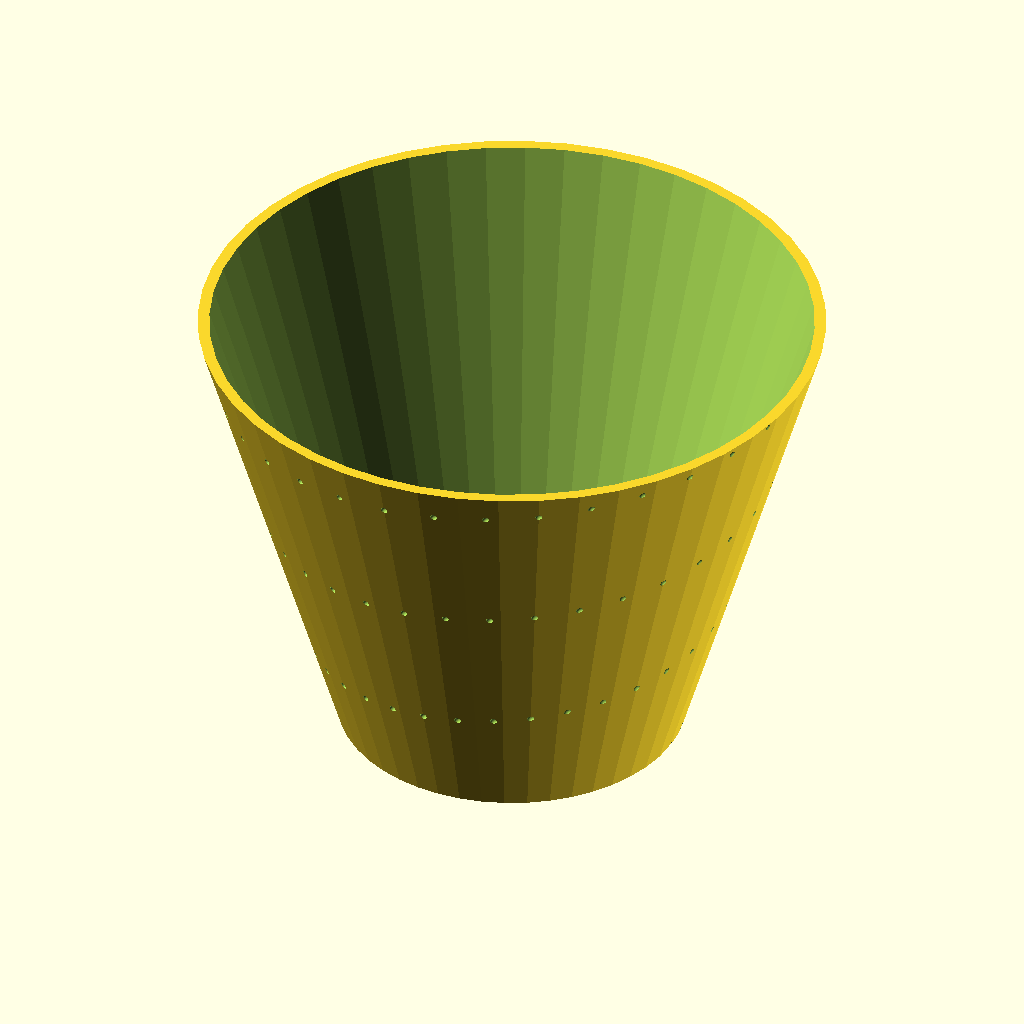
Cell 1: rendered with the file's own defaults.
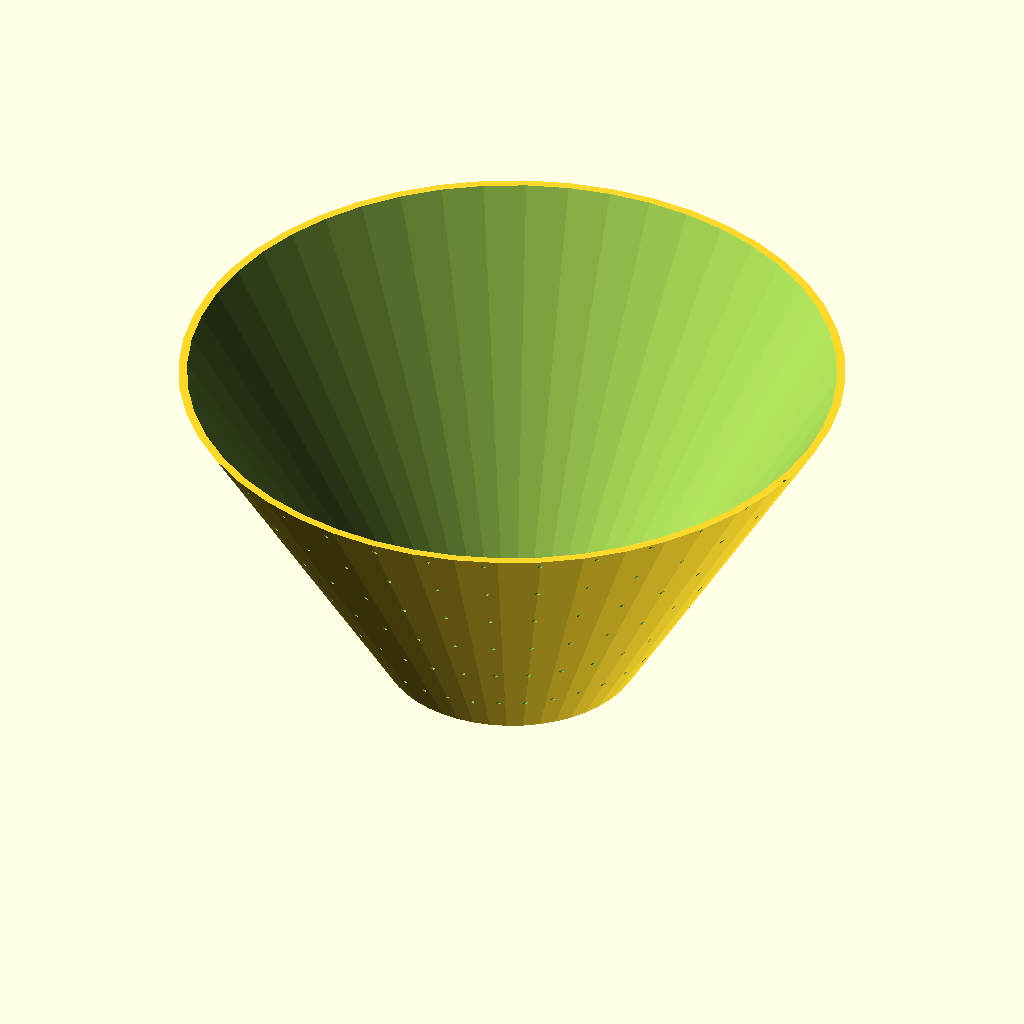
Cell 2: the same model with turns = 6.
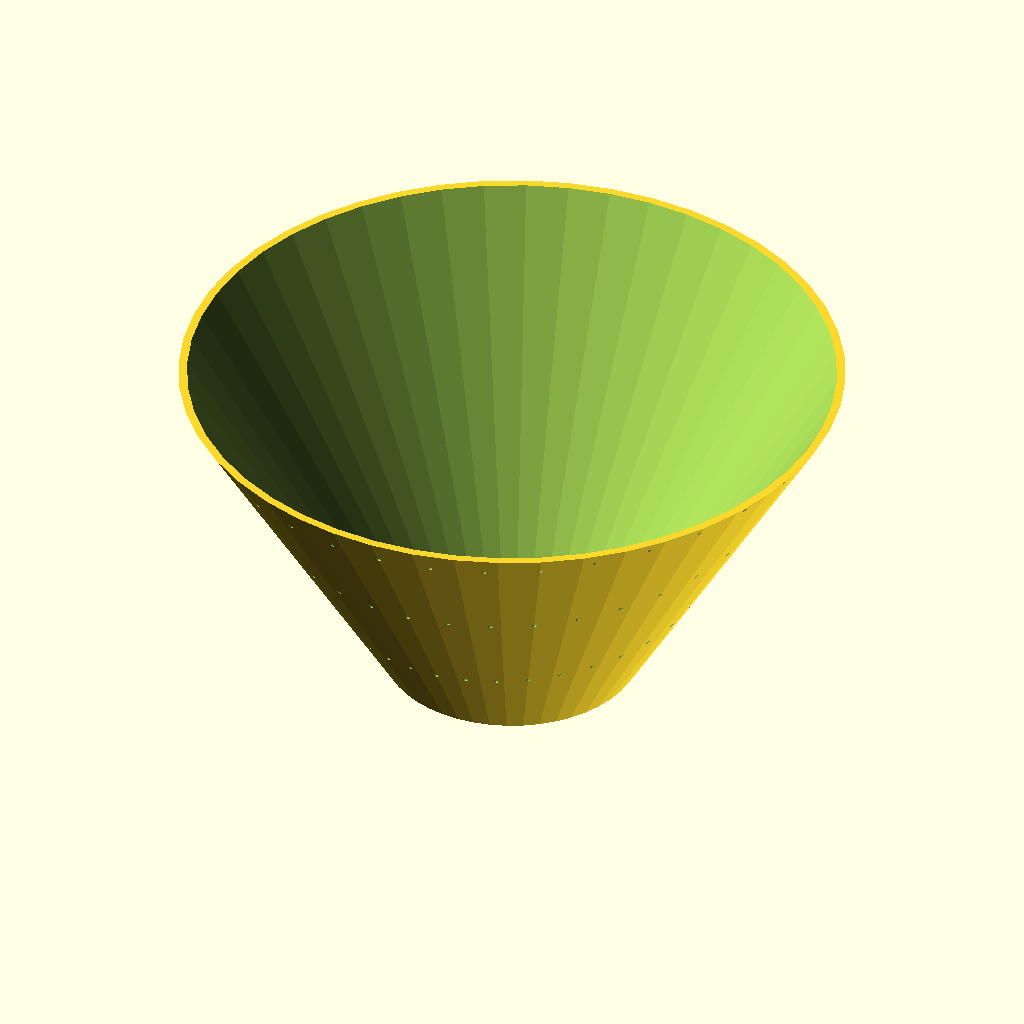
Cell 3: the same model with spacing = 16.
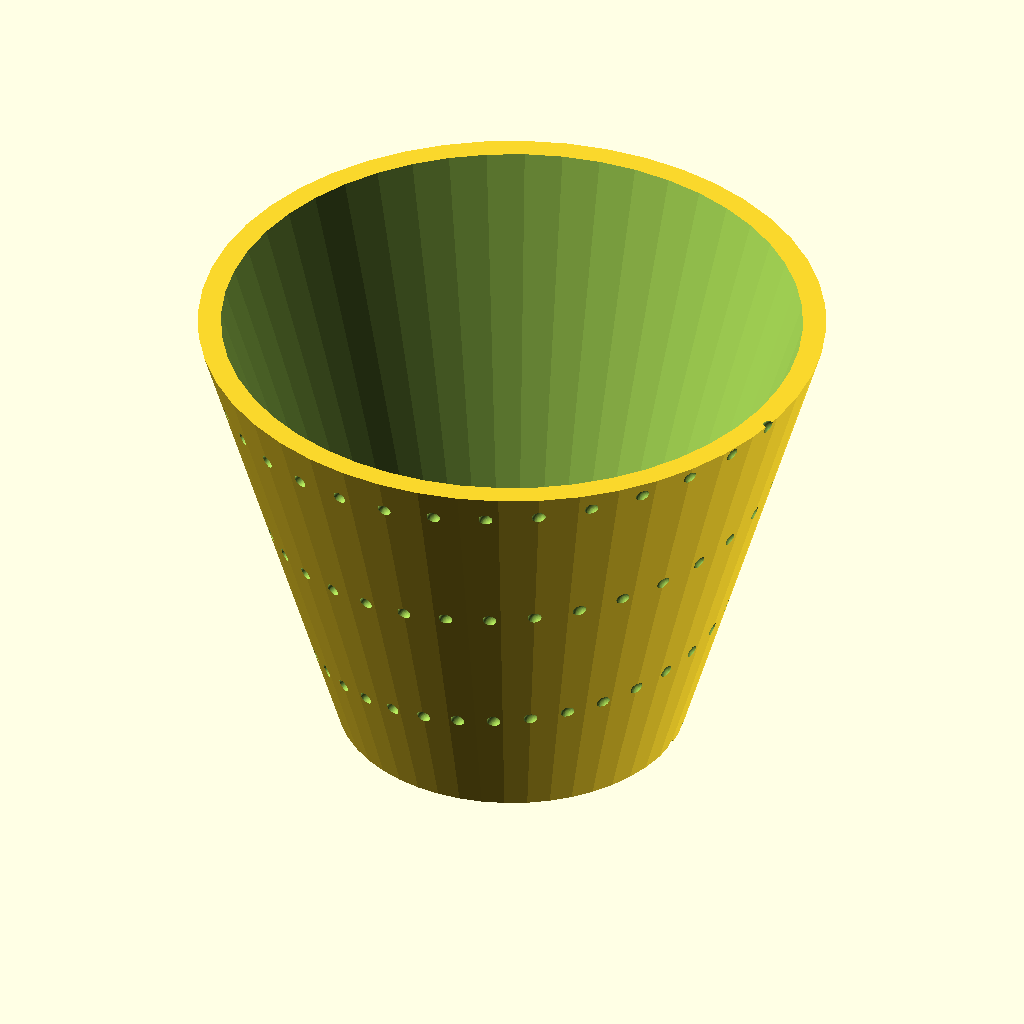
Cell 4: the same model with wall_thickness = 4.
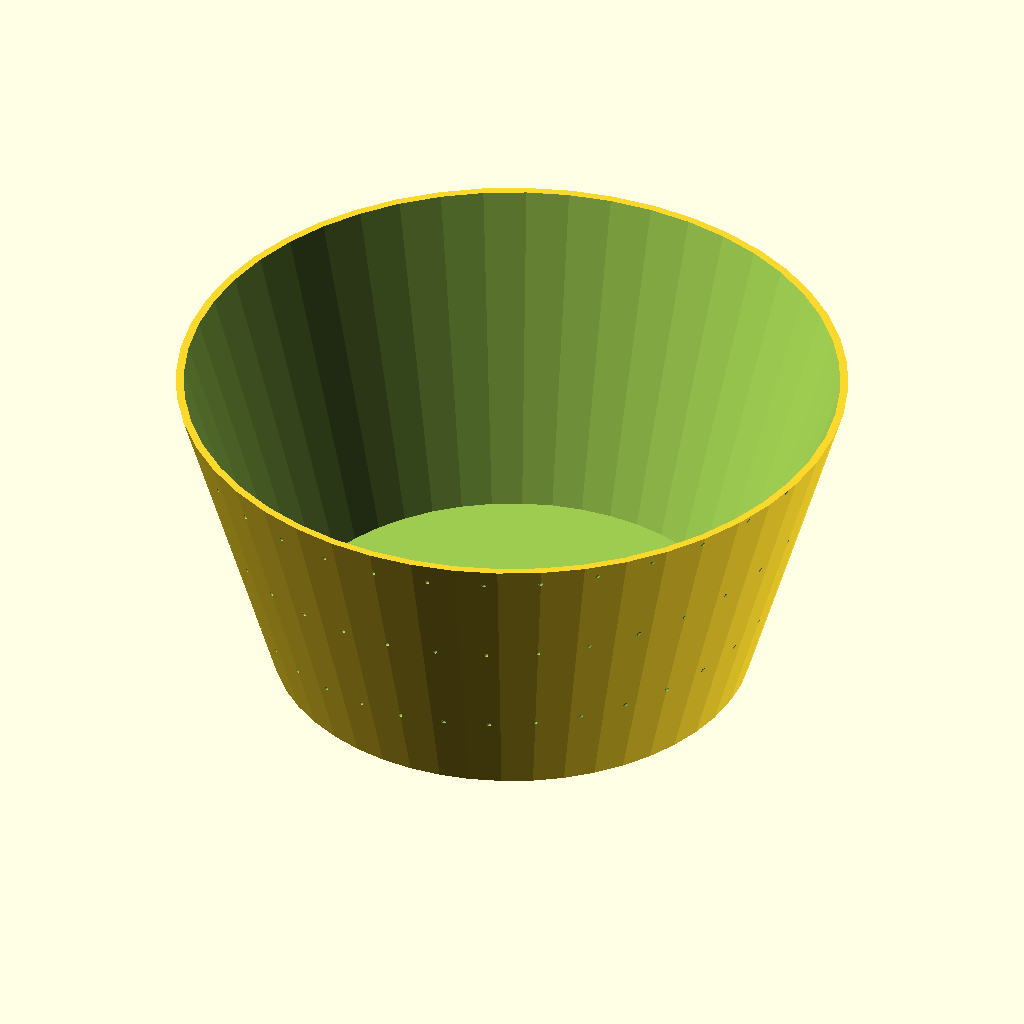
Cell 5: base_diameter = 120 (everything else at default).
All cells are drawn from the same view direction (rotation 55°, 0°, 25°, orthographic, colour scheme Cornfield), but the view is re-fitted for each cell, so position and scale can differ between cells as well as the parameter.
OpenSCAD source file spiral-planter/spiral_planter.scad:
// Yantra4D Spiral Planter
// Uses dotSCAD archimedean_spiral for wall path generation
// Creates a planter with spiral-textured walls and optional drainage

use <dotSCAD/src/archimedean_spiral.scad>
use <dotSCAD/src/archimedean_spiral_extrude.scad>

// --- Parameters (overridden by platform) ---
turns = 3;
spacing = 8;
wall_thickness = 2;
base_diameter = 60;
height = 80;
drainage = true;
fn = 0;
render_mode = 0;

$fn = fn > 0 ? fn : 48;

base_r = base_diameter / 2;
top_r = base_r + turns * spacing;
drainage_hole_d = 5;
drainage_count = 4;

// Inner-wall taper: the radius the hollow gains per mm of height. The hollow
// spans z = wall_thickness .. height, so its slope is measured over THAT span
// (not over `height`), which is what puts the rim wall at exactly
// `wall_thickness`.
_inner_slope = (top_r - base_r) / (height - wall_thickness);
_cut_over = 1;  // cut overshoot past the rim (mm)

// Outer wall with spiral texture
module planter_body() {
    difference() {
        // Outer tapered cylinder with spiral groove
        cylinder(h=height, r1=base_r, r2=top_r, $fn=$fn);

        // Inner hollow.
        //
        // The cut cone has to overshoot the RIM without changing its taper, and
        // must not touch the floor. This used to read `h = height + 1` while
        // keeping the end radii `base_r - wall_thickness` -> `top_r -
        // wall_thickness`: that spreads the same radius span over 81 mm instead
        // of the 78 mm the hollow actually occupies, so the cone is FLATTER than
        // the outer wall and falls short of it by a widening margin. At the
        // defaults the rim wall came out 2.889 mm against the declared 2.000 mm,
        // and the shell carried 15.3 % more material than spiral_planter.py's,
        // which lands the wall at exactly `wall_thickness` at every height.
        //
        // Extend it past the rim ALONG ITS OWN SLOPE instead. The base stays at
        // z = wall_thickness: overshooting downward as well would bore straight
        // through the floor the drainage holes are cut in.
        translate([0, 0, wall_thickness])
            cylinder(h=height - wall_thickness + _cut_over,
                     r1=base_r - wall_thickness,
                     r2=top_r - wall_thickness + _inner_slope * _cut_over,
                     $fn=$fn);

        // Spiral groove on exterior
        for (i = [0 : turns * 36 - 1]) {
            angle = i * 10;
            z = i / (turns * 36) * height;
            r = base_r + (top_r - base_r) * (z / height);
            translate([r * cos(angle), r * sin(angle), z])
                sphere(d=wall_thickness * 0.6);
        }
    }
}

// Drainage holes in the base
module drainage_holes() {
    if (drainage) {
        for (i = [0 : drainage_count - 1]) {
            angle = i * 360 / drainage_count;
            translate([base_r * 0.5 * cos(angle), base_r * 0.5 * sin(angle), -1])
                cylinder(d=drainage_hole_d, h=wall_thickness + 2, $fn=24);
        }
    }
}

// Saucer / drip tray
module saucer() {
    difference() {
        cylinder(h=8, r=top_r + 5, $fn=$fn);
        translate([0, 0, 2])
            cylinder(h=7, r=top_r + 3, $fn=$fn);
    }
}

module planter() {
    difference() {
        planter_body();
        drainage_holes();
    }
}

// --- Render mode dispatch ---
if (render_mode == 0) {
    planter();
} else if (render_mode == 1) {
    saucer();
}
Parameter table extracted from the source (name, type, default, range or options):
turns: number, default 3
spacing: number, default 8
wall_thickness: number, default 2
base_diameter: number, default 60
height: number, default 80
drainage: bool, default true
fn: number, default 0
render_mode: number, default 0
drainage_hole_d: number, default 5
drainage_count: number, default 4
_cut_over: number, default 1
